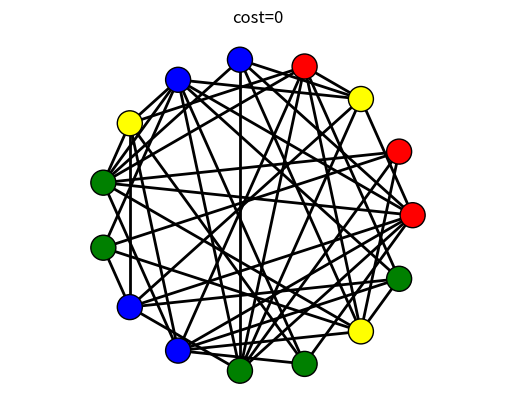

Source code (Python):
import matplotlib.pyplot as plt
import matplotlib.patches as patches
fig, ax = plt.subplots()
plt.title("cost=0")
plt.plot([0.669131,1], [0.743145,0], "black", lw=2)
plt.plot([0.309017,0.669131], [0.951057,0.743145], "black", lw=2)
plt.plot([-0.104528,1], [0.994522,0], "black", lw=2)
plt.plot([-0.104528,0.669131], [0.994522,0.743145], "black", lw=2)
plt.plot([-0.5,1], [0.866025,0], "black", lw=2)
plt.plot([-0.5,0.669131], [0.866025,0.743145], "black", lw=2)
plt.plot([-0.809017,0.309017], [0.587785,0.951057], "black", lw=2)
plt.plot([-0.809017,-0.5], [0.587785,0.866025], "black", lw=2)
plt.plot([-0.978148,1], [0.207912,0], "black", lw=2)
plt.plot([-0.978148,0.913545], [0.207912,0.406737], "black", lw=2)
plt.plot([-0.978148,0.309017], [0.207912,0.951057], "black", lw=2)
plt.plot([-0.978148,-0.104528], [0.207912,0.994522], "black", lw=2)
plt.plot([-0.978148,-0.5], [0.207912,0.866025], "black", lw=2)
plt.plot([-0.978148,-0.809017], [0.207912,0.587785], "black", lw=2)
plt.plot([-0.978148,0.913545], [-0.207912,0.406737], "black", lw=2)
plt.plot([-0.978148,-0.5], [-0.207912,0.866025], "black", lw=2)
plt.plot([-0.809017,1], [-0.587785,0], "black", lw=2)
plt.plot([-0.809017,0.669131], [-0.587785,0.743145], "black", lw=2)
plt.plot([-0.809017,-0.809017], [-0.587785,0.587785], "black", lw=2)
plt.plot([-0.809017,-0.978148], [-0.587785,-0.207912], "black", lw=2)
plt.plot([-0.5,1], [-0.866025,0], "black", lw=2)
plt.plot([-0.5,0.309017], [-0.866025,0.951057], "black", lw=2)
plt.plot([-0.5,-0.809017], [-0.866025,0.587785], "black", lw=2)
plt.plot([-0.5,-0.978148], [-0.866025,0.207912], "black", lw=2)
plt.plot([-0.104528,1], [-0.994522,0], "black", lw=2)
plt.plot([-0.104528,0.913545], [-0.994522,0.406737], "black", lw=2)
plt.plot([-0.104528,0.669131], [-0.994522,0.743145], "black", lw=2)
plt.plot([-0.104528,0.309017], [-0.994522,0.951057], "black", lw=2)
plt.plot([-0.104528,-0.104528], [-0.994522,0.994522], "black", lw=2)
plt.plot([-0.104528,-0.5], [-0.994522,0.866025], "black", lw=2)
plt.plot([-0.104528,-0.809017], [-0.994522,-0.587785], "black", lw=2)
plt.plot([0.309017,1], [-0.951057,0], "black", lw=2)
plt.plot([0.309017,-0.5], [-0.951057,0.866025], "black", lw=2)
plt.plot([0.309017,-0.809017], [-0.951057,0.587785], "black", lw=2)
plt.plot([0.309017,-0.5], [-0.951057,-0.866025], "black", lw=2)
plt.plot([0.669131,0.913545], [-0.743145,0.406737], "black", lw=2)
plt.plot([0.669131,0.309017], [-0.743145,0.951057], "black", lw=2)
plt.plot([0.669131,-0.104528], [-0.743145,0.994522], "black", lw=2)
plt.plot([0.669131,-0.978148], [-0.743145,0.207912], "black", lw=2)
plt.plot([0.669131,-0.978148], [-0.743145,-0.207912], "black", lw=2)
plt.plot([0.669131,-0.5], [-0.743145,-0.866025], "black", lw=2)
plt.plot([0.913545,0.309017], [-0.406737,0.951057], "black", lw=2)
plt.plot([0.913545,-0.5], [-0.406737,0.866025], "black", lw=2)
plt.plot([0.913545,-0.809017], [-0.406737,-0.587785], "black", lw=2)
plt.plot([0.913545,-0.5], [-0.406737,-0.866025], "black", lw=2)
plt.plot([0.913545,0.669131], [-0.406737,-0.743145], "black", lw=2)
ax.add_patch( patches.Circle( (1,0), 0.08, edgecolor="black", facecolor="red", fill=True, zorder=5))
ax.add_patch( patches.Circle( (0.913545,0.406737), 0.08, edgecolor="black", facecolor="red", fill=True, zorder=5))
ax.add_patch( patches.Circle( (0.669131,0.743145), 0.08, edgecolor="black", facecolor="yellow", fill=True, zorder=5))
ax.add_patch( patches.Circle( (0.309017,0.951057), 0.08, edgecolor="black", facecolor="red", fill=True, zorder=5))
ax.add_patch( patches.Circle( (-0.104528,0.994522), 0.08, edgecolor="black", facecolor="blue", fill=True, zorder=5))
ax.add_patch( patches.Circle( (-0.5,0.866025), 0.08, edgecolor="black", facecolor="blue", fill=True, zorder=5))
ax.add_patch( patches.Circle( (-0.809017,0.587785), 0.08, edgecolor="black", facecolor="yellow", fill=True, zorder=5))
ax.add_patch( patches.Circle( (-0.978148,0.207912), 0.08, edgecolor="black", facecolor="green", fill=True, zorder=5))
ax.add_patch( patches.Circle( (-0.978148,-0.207912), 0.08, edgecolor="black", facecolor="green", fill=True, zorder=5))
ax.add_patch( patches.Circle( (-0.809017,-0.587785), 0.08, edgecolor="black", facecolor="blue", fill=True, zorder=5))
ax.add_patch( patches.Circle( (-0.5,-0.866025), 0.08, edgecolor="black", facecolor="blue", fill=True, zorder=5))
ax.add_patch( patches.Circle( (-0.104528,-0.994522), 0.08, edgecolor="black", facecolor="green", fill=True, zorder=5))
ax.add_patch( patches.Circle( (0.309017,-0.951057), 0.08, edgecolor="black", facecolor="green", fill=True, zorder=5))
ax.add_patch( patches.Circle( (0.669131,-0.743145), 0.08, edgecolor="black", facecolor="yellow", fill=True, zorder=5))
ax.add_patch( patches.Circle( (0.913545,-0.406737), 0.08, edgecolor="black", facecolor="green", fill=True, zorder=5))
ax.axis('equal')
plt.axis('off')
plt.show()
